Run: headless pygame with SDL's dummy video driver; simulated clock (each Clock.tick advances the game by its frame time, no real sleeping); random seed 0; keys injected as events and as key.get_pressed() state; no mouse input.
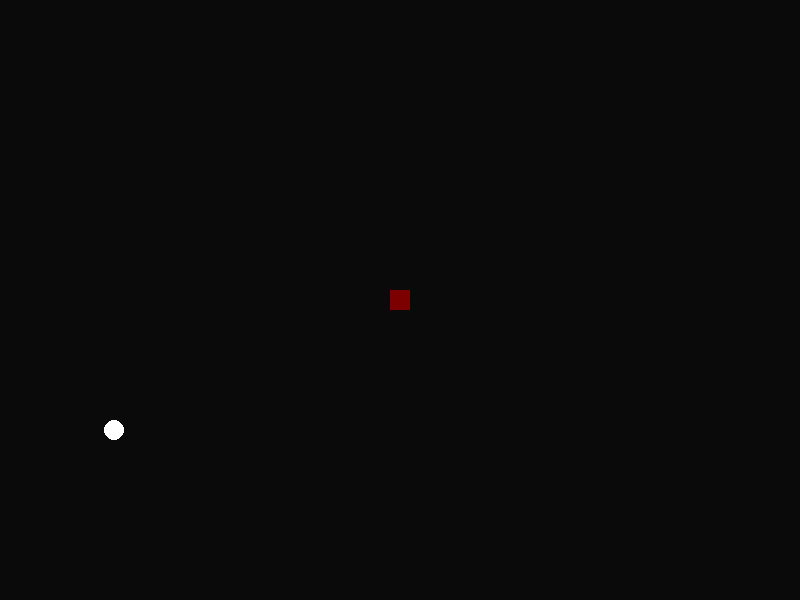
Frame 1 of 4 · flips 1–60 · no input
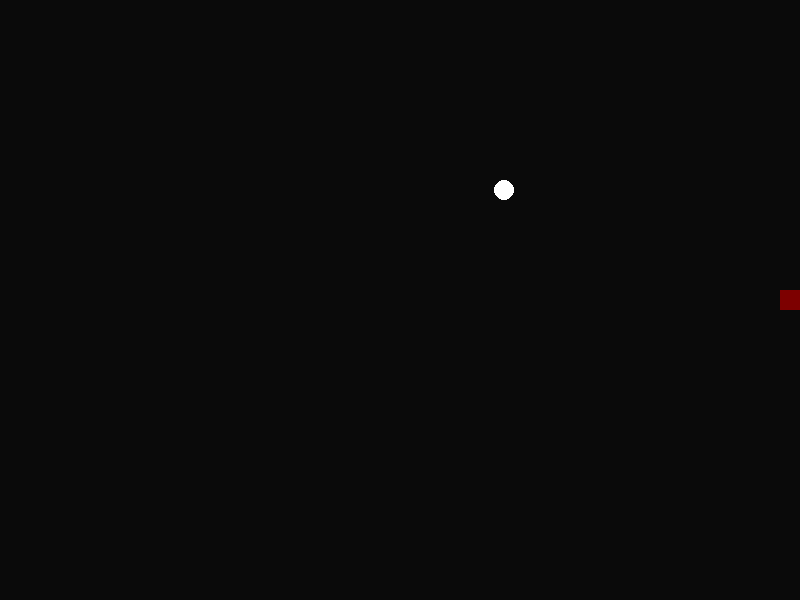
Frame 2 of 4 · flips 61–180 · tapped SPACE, RETURN · held RIGHT (→), D
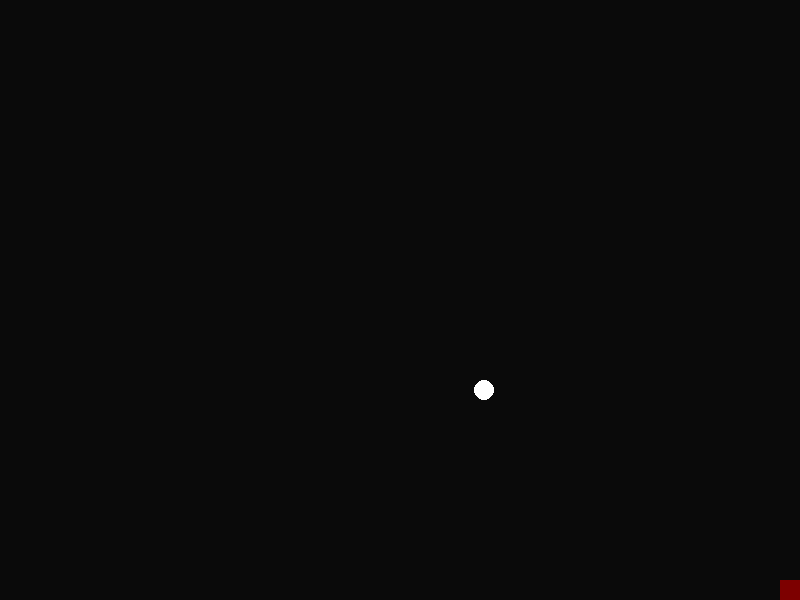
Frame 3 of 4 · flips 181–300 · held DOWN (↓), S
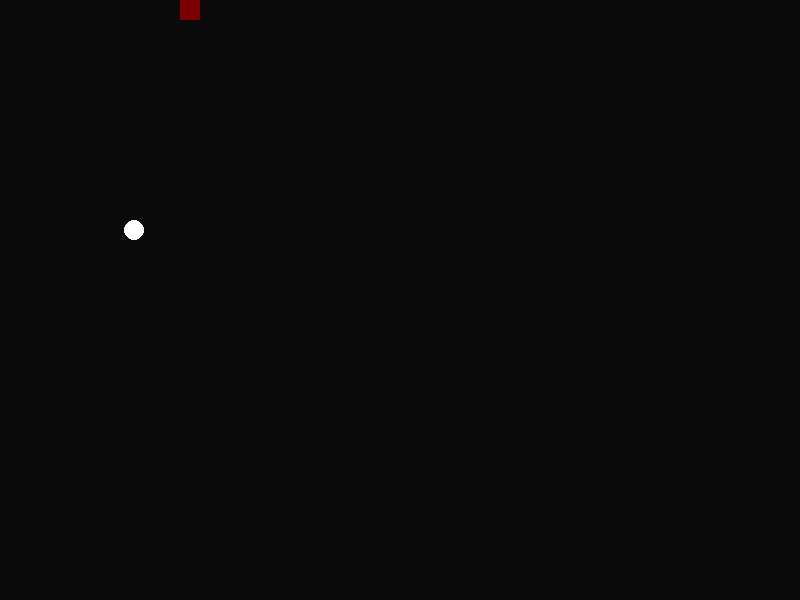
Frame 4 of 4 · flips 301–420 · held LEFT (←), A, UP (↑), W

The pygame program that drew these frames:

import pygame
import sys
import random

# ===============
# Classes
# ===============

class Player:
    """Simple player wrapper around a pygame.Rect with movement and draw helpers."""

    def __init__(self, center_x: int, center_y: int, width: int = 20, height: int = 20, speed: int = 5, color=(125, 0, 0)):
        # Create the rect and place it centered at the given coordinates
        self.rect = pygame.Rect(0, 0, width, height)
        self.rect.center = (center_x, center_y)
        self.speed = speed
        self.color = color

    def move(self, keys, boundary_width: int, boundary_height: int):
        """Move the player according to pressed keys while keeping it inside the screen bounds."""
        if keys[pygame.K_a] and self.rect.left > 0:  # Move left
            self.rect.x -= self.speed
        if keys[pygame.K_d] and self.rect.right < boundary_width:  # Move right
            self.rect.x += self.speed
        if keys[pygame.K_w] and self.rect.top > 0:  # Move up
            self.rect.y -= self.speed
        if keys[pygame.K_s] and self.rect.bottom < boundary_height:  # Move down
            self.rect.y += self.speed

    def draw(self, surface):
        pygame.draw.rect(surface, self.color, self.rect)

class Enemy:

    def __init__(self, x, y, radius = 10, speed: int = 5, color=(255, 255, 255)):
        # Initialize the enemy's position, size, speed, and color
        self.x = x
        self.y = y
        self.radius = radius
        self.color = color

        # Random initial direction
        self.dx = random.choice([-1, 1]) * speed
        self.dy = random.choice([-1, 1]) * speed

    def move(self, boundary_width: int, boundary_height: int):
        """Move the enemy in its current direction and bounce off the walls."""
        # Update position
        self.x += self.dx
        self.y += self.dy

        # Bounce off the walls
        if self.x - self.radius <= 0 or self.x + self.radius >= boundary_width:
            self.dx *= -1
        if self.y - self.radius <= 0 or self.y + self.radius >= boundary_height:
            self.dy *= -1

    def draw(self, surface):
        pygame.draw.circle(surface, self.color, (int(self.x), int(self.y)), self.radius)

# ===============
# Main Game Loop
# ===============
def main():
    pygame.init()

    # Windows setup
    width, height = 800,600
    screen = pygame.display.set_mode((width, height)) # Create a window of specified width and height
    pygame.display.set_caption("Rogue-like Game")

    # Set a background color (RGB)
    background_color = (10, 10, 10)  # Dark gray background

    # Player setup
    # Use the Player class instead of a raw Rect
    player = Player(width // 2, height // 2)  # Start the player in the center of the screen

    # Enemy setup
    enemy = Enemy(random.randint(20, width-20), random.randint(20, height-20))  # Start the enemy at a random position

    clock = pygame.time.Clock() # Create a clock object to control the frame rate

    while True:
        # Fill the screen with background color
        screen.fill(background_color)

        # Event handling
        for event in pygame.event.get():
            if event.type == pygame.QUIT:
                pygame.quit()
                sys.exit(0)

        # Detect key presses for movement and update the player
        keys = pygame.key.get_pressed()
        player.move(keys, width, height)

        # Draw the player
        player.draw(screen)

        # Draw the enemy
        enemy.move(width, height)
        enemy.draw(screen)

        # Update the display and control the frame rate
        pygame.display.flip()  # Update the display
        clock.tick(90)  # Limit to 90 frames per second

# Run the main function with error handling
if __name__ == "__main__":
    try:
        main()
    except Exception as e:
        print(f"An error occurred: {e}")
        pygame.quit()
        sys.exit(1)
